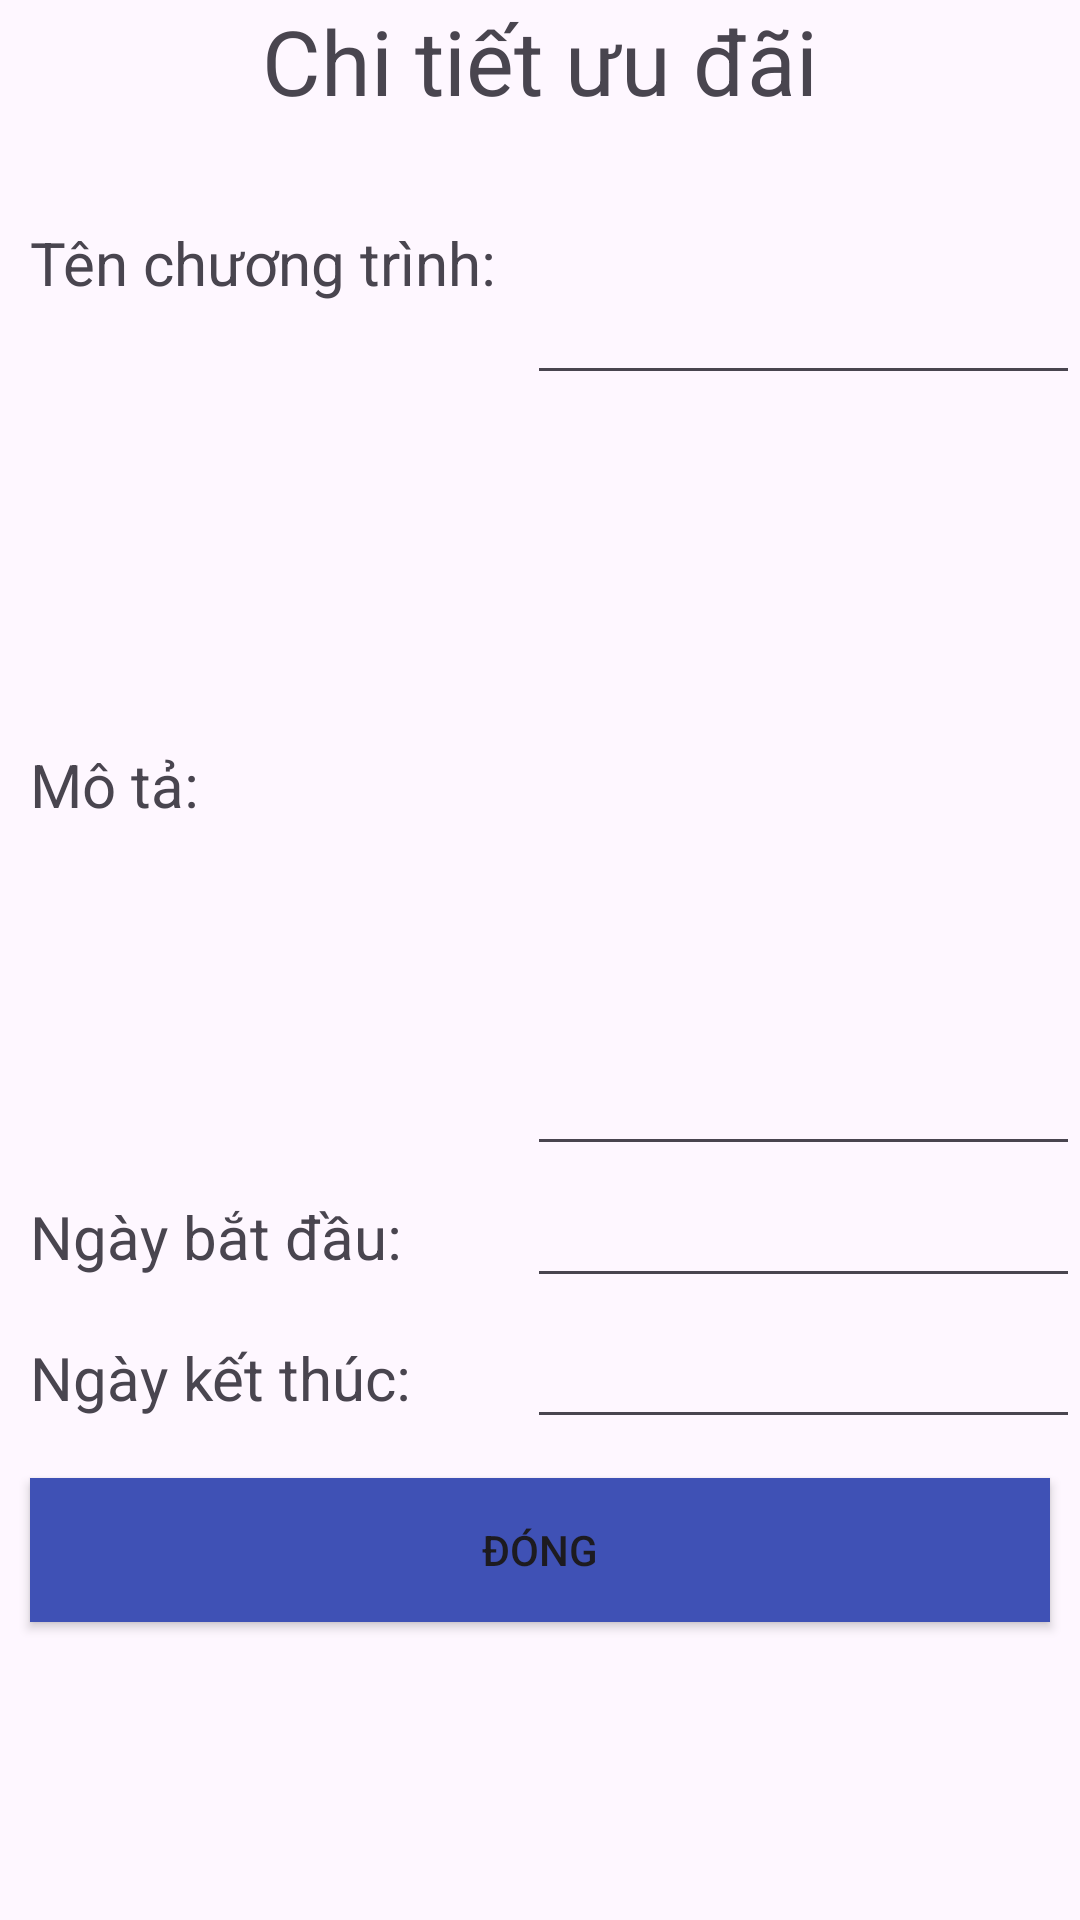

Write the Android layout XML for this screen, with the resource values it uses.
<!-- AndroidManifest.xml: application theme Theme.QLCHTL -->
<!-- res/layout/guest_salesdetail.xml -->
<?xml version="1.0" encoding="utf-8"?>
<LinearLayout xmlns:android="http://schemas.android.com/apk/res/android"
    android:layout_width="match_parent"
    android:layout_height="match_parent"
    android:orientation="vertical">
    <TextView
        android:id="@+id/textView5"
        android:layout_width="match_parent"
        android:layout_height="wrap_content"
        android:text="Chi tiết ưu đãi"
        android:textSize="30sp"
        android:textAlignment="center"/>
    <TableLayout
        android:layout_width="match_parent"
        android:layout_height="wrap_content">
        <TableRow>
            <TextView
                android:layout_width="wrap_content"
                android:layout_height="wrap_content"
                android:text="Tên chương trình:"
                android:padding="10dp"
                android:textSize="20sp"/>
            <EditText
                android:id="@+id/txt_tenct"
                android:layout_width="wrap_content"
                android:layout_height="wrap_content"
                android:ems="10"
                android:inputType="textMultiLine"
                android:lines="3"
                android:text=""
                android:layout_weight="10"
                android:textSize="20sp"/>
        </TableRow>
        <TableRow>
            <TextView
                android:layout_width="wrap_content"
                android:layout_height="wrap_content"
                android:text="Mô tả:"
                android:padding="10dp"
                android:textSize="20sp"/>

            <EditText
                android:id="@+id/txt_mota"
                android:layout_width="wrap_content"
                android:layout_height="wrap_content"
                android:layout_weight="10"
                android:ems="10"
                android:inputType="textMultiLine"
                android:lines="10"
                android:text=""
                android:textSize="20sp" />
        </TableRow>
        <TableRow>
            <TextView
                android:layout_width="wrap_content"
                android:layout_height="wrap_content"
                android:text="Ngày bắt đầu:"
                android:padding="10dp"
                android:textSize="20sp"/>
            <EditText
                android:id="@+id/txt_ngaybd"
                android:layout_width="wrap_content"
                android:layout_height="wrap_content"
                android:ems="10"
                android:inputType="text"
                android:text=""
                android:layout_weight="10"
                android:textSize="20sp"/>
        </TableRow>
        <TableRow>
            <TextView
                android:layout_width="wrap_content"
                android:layout_height="wrap_content"
                android:text="Ngày kết thúc:"
                android:padding="10dp"
                android:textSize="20sp"/>
            <EditText
                android:id="@+id/txt_ngaykt"
                android:layout_width="wrap_content"
                android:layout_height="wrap_content"
                android:ems="10"
                android:inputType="text"
                android:text=""
                android:layout_weight="10"
                android:textSize="20sp"/>
        </TableRow>
        <Button
            android:id="@+id/btn_back"
            android:layout_width="match_parent"
            android:layout_height="wrap_content"
            android:background="#3F51B5"
            android:layout_margin="10dp"
            android:text="Đóng"/>
    </TableLayout>
</LinearLayout>
<!-- resources referenced by this layout -->
<resources>
  <style name="Theme.QLCHTL" parent="Base.Theme.QLCHTL" />
  <style name="Base.Theme.QLCHTL" parent="Theme.Material3.DayNight.NoActionBar">
          
          
      </style>
</resources>
